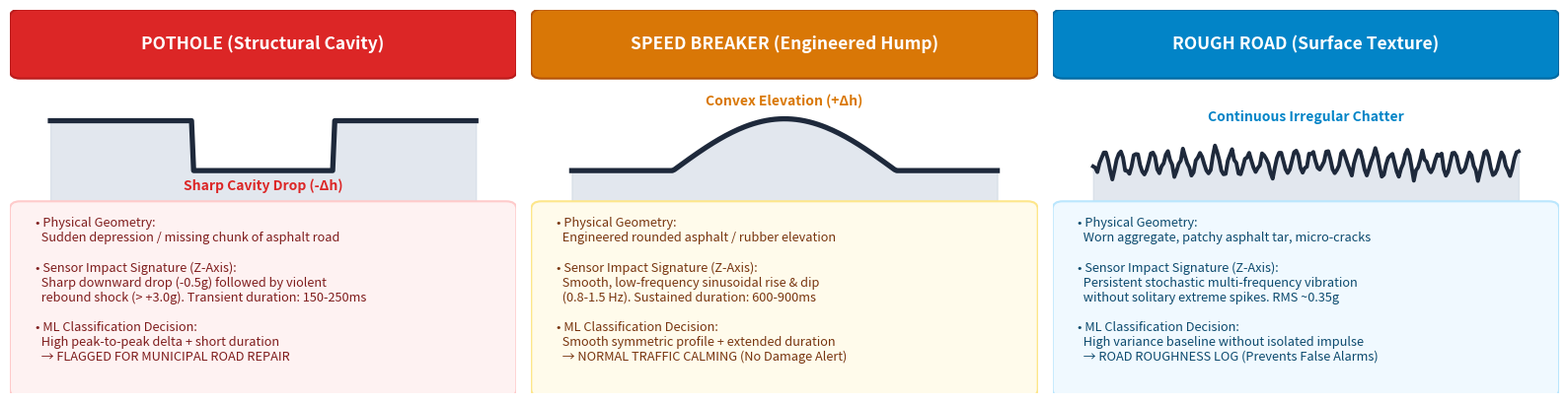

Generate this figure with matplotlib: (Note: this script raises an exception after producing the figure.)
import numpy as np
import matplotlib.pyplot as plt
import matplotlib.patches as patches

fig, axes = plt.subplots(1, 3, figsize=(16, 4.2), dpi=300)

# Card 1: Pothole
ax = axes[0]
ax.set_xlim(0, 10)
ax.set_ylim(0, 10)
ax.axis('off')

# Header box
rect = patches.FancyBboxPatch((0.2, 8.4), 9.6, 1.4, boxstyle="round,pad=0.2", facecolor="#DC2626", edgecolor="#B91C1C", linewidth=1.5)
ax.add_patch(rect)
ax.text(5.0, 9.1, "POTHOLE (Structural Cavity)", color="white", fontsize=12.5, fontweight='bold', ha='center', va='center')

# Road profile mini illustration
x_prof = np.linspace(0.8, 9.2, 200)
y_prof = np.zeros_like(x_prof) + 7.1
y_prof[(x_prof >= 3.6) & (x_prof <= 6.4)] = 5.8  # cavity
ax.plot(x_prof, y_prof, color="#1E293B", linewidth=3.8)
ax.fill_between(x_prof, y_prof, 5.0, color="#CBD5E1", alpha=0.55)
ax.text(5.0, 5.3, "Sharp Cavity Drop (-Δh)", color="#DC2626", fontsize=10, fontweight='bold', ha='center')

# Details Card
content_rect = patches.FancyBboxPatch((0.2, 0.1), 9.6, 4.7, boxstyle="round,pad=0.2", facecolor="#FEF2F2", edgecolor="#FECACA", linewidth=1.5)
ax.add_patch(content_rect)
text_pothole = (
    "• Physical Geometry:\n"
    "  Sudden depression / missing chunk of asphalt road\n\n"
    "• Sensor Impact Signature (Z-Axis):\n"
    "  Sharp downward drop (-0.5g) followed by violent\n"
    "  rebound shock (> +3.0g). Transient duration: 150-250ms\n\n"
    "• ML Classification Decision:\n"
    "  High peak-to-peak delta + short duration\n"
    "  → FLAGGED FOR MUNICIPAL ROAD REPAIR"
)
ax.text(0.5, 4.6, text_pothole, color="#7F1D1D", fontsize=9.2, va='top', linespacing=1.2, fontweight='medium')


# Card 2: Speed Breaker
ax = axes[1]
ax.set_xlim(0, 10)
ax.set_ylim(0, 10)
ax.axis('off')

rect = patches.FancyBboxPatch((0.2, 8.4), 9.6, 1.4, boxstyle="round,pad=0.2", facecolor="#D97706", edgecolor="#B45309", linewidth=1.5)
ax.add_patch(rect)
ax.text(5.0, 9.1, "SPEED BREAKER (Engineered Hump)", color="white", fontsize=12.5, fontweight='bold', ha='center', va='center')

# Road profile mini illustration
x_prof2 = np.linspace(0.8, 9.2, 200)
y_prof2 = np.zeros_like(x_prof2) + 5.8
mask = (x_prof2 >= 2.8) & (x_prof2 <= 7.2)
y_prof2[mask] = 5.8 + 1.35 * np.sin(np.pi * (x_prof2[mask] - 2.8) / 4.4)
ax.plot(x_prof2, y_prof2, color="#1E293B", linewidth=3.8)
ax.fill_between(x_prof2, y_prof2, 5.0, color="#CBD5E1", alpha=0.55)
ax.text(5.0, 7.5, "Convex Elevation (+Δh)", color="#D97706", fontsize=10, fontweight='bold', ha='center')

# Details Card
content_rect2 = patches.FancyBboxPatch((0.2, 0.1), 9.6, 4.7, boxstyle="round,pad=0.2", facecolor="#FFFBEB", edgecolor="#FDE68A", linewidth=1.5)
ax.add_patch(content_rect2)
text_bump = (
    "• Physical Geometry:\n"
    "  Engineered rounded asphalt / rubber elevation\n\n"
    "• Sensor Impact Signature (Z-Axis):\n"
    "  Smooth, low-frequency sinusoidal rise & dip\n"
    "  (0.8-1.5 Hz). Sustained duration: 600-900ms\n\n"
    "• ML Classification Decision:\n"
    "  Smooth symmetric profile + extended duration\n"
    "  → NORMAL TRAFFIC CALMING (No Damage Alert)"
)
ax.text(0.5, 4.6, text_bump, color="#78350F", fontsize=9.2, va='top', linespacing=1.2, fontweight='medium')


# Card 3: Rough Road
ax = axes[2]
ax.set_xlim(0, 10)
ax.set_ylim(0, 10)
ax.axis('off')

rect = patches.FancyBboxPatch((0.2, 8.4), 9.6, 1.4, boxstyle="round,pad=0.2", facecolor="#0284C7", edgecolor="#0369A1", linewidth=1.5)
ax.add_patch(rect)
ax.text(5.0, 9.1, "ROUGH ROAD (Surface Texture)", color="white", fontsize=12.5, fontweight='bold', ha='center', va='center')

# Road profile mini illustration
np.random.seed(99)
x_prof3 = np.linspace(0.8, 9.2, 200)
y_prof3 = 6.0 + 0.28 * np.sin(20 * x_prof3) + 0.16 * np.random.normal(0, 0.4, 200)
ax.plot(x_prof3, y_prof3, color="#1E293B", linewidth=2.8)
ax.fill_between(x_prof3, y_prof3, 5.0, color="#CBD5E1", alpha=0.55)
ax.text(5.0, 7.1, "Continuous Irregular Chatter", color="#0284C7", fontsize=10, fontweight='bold', ha='center')

# Details Card
content_rect3 = patches.FancyBboxPatch((0.2, 0.1), 9.6, 4.7, boxstyle="round,pad=0.2", facecolor="#F0F9FF", edgecolor="#BAE6FD", linewidth=1.5)
ax.add_patch(content_rect3)
text_rough = (
    "• Physical Geometry:\n"
    "  Worn aggregate, patchy asphalt tar, micro-cracks\n\n"
    "• Sensor Impact Signature (Z-Axis):\n"
    "  Persistent stochastic multi-frequency vibration\n"
    "  without solitary extreme spikes. RMS ~0.35g\n\n"
    "• ML Classification Decision:\n"
    "  High variance baseline without isolated impulse\n"
    "  → ROAD ROUGHNESS LOG (Prevents False Alarms)"
)
ax.text(0.5, 4.6, text_rough, color="#0C4A6E", fontsize=9.2, va='top', linespacing=1.2, fontweight='medium')

plt.tight_layout()
output_path = 'C:/Users/aryan/.gemini/antigravity/scratch/RoadGuard-AI/assets/comparison_cards.png'
plt.savefig(output_path, dpi=300, bbox_inches='tight')
plt.close()
print("Saved perfectly padded comparison cards to:", output_path)
